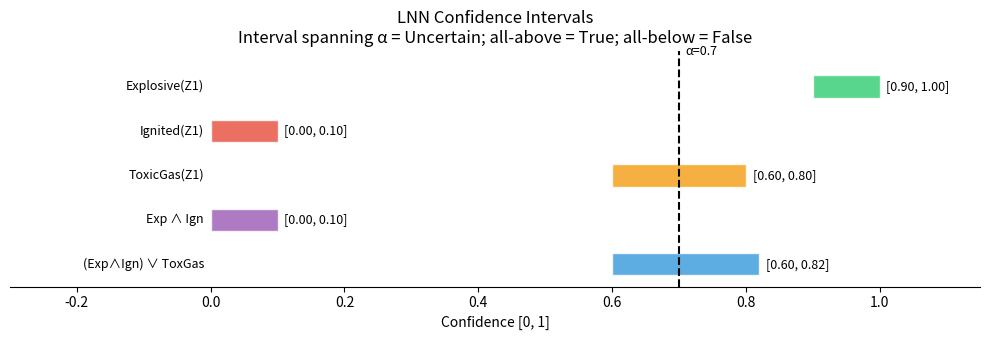
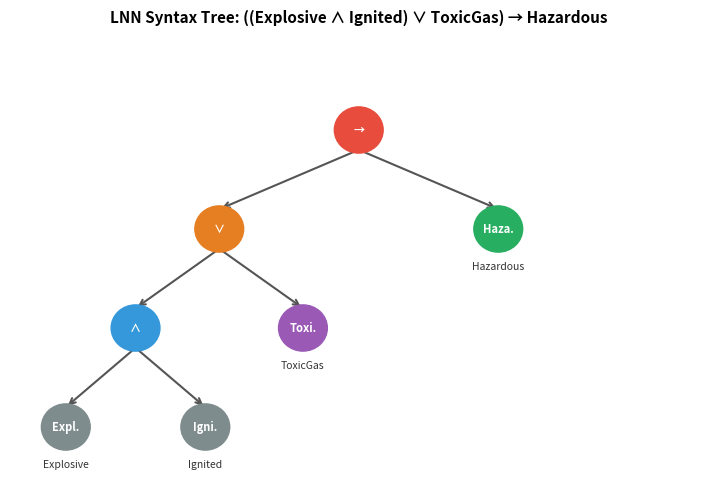

Generate these figures, in order, with matplotlib: (Note: this script raises an exception after producing the figures.)
import numpy as np
import matplotlib.pyplot as plt
import matplotlib.patches as mpatches

# =============================================================
# Soft logic calculator — verifies Part (a) step by step
# =============================================================

def soft_and(a_l, a_u, b_l, b_u):
    """Soft AND: A × B (product t-norm)"""
    return a_l * b_l, a_u * b_u

def soft_or(a_l, a_u, b_l, b_u):
    """Soft OR: A + B − A×B (product t-conorm)"""
    return (a_l + b_l - a_l * b_l,
            a_u + b_u - a_u * b_u)

def classify(l, u, alpha=0.7):
    if l >= alpha:  return 'Definitely True  ✅'
    if u < alpha:   return 'Definitely False ❌'
    return 'Uncertain ⚠️'

# --- Given values ---
exp_l, exp_u  = 0.9, 1.0   # Explosive(Z1)
ign_l, ign_u  = 0.0, 0.1   # Ignited(Z1)
tox_l, tox_u  = 0.6, 0.8   # ToxicGas(Z1)
alpha         = 0.7

# Step 1: AND
and_l, and_u = soft_and(exp_l, exp_u, ign_l, ign_u)

# Step 2: OR
or_l, or_u = soft_or(and_l, and_u, tox_l, tox_u)

print('=== Soft Logic Computation (LNN) ===')
print(f'Explosive ∧ Ignited:  [{and_l:.2f}, {and_u:.2f}]')
print(f'  └─ {and_l:.2f} = {exp_l} × {ign_l}  (lower)')
print(f'  └─ {and_u:.2f} = {exp_u} × {ign_u}  (upper)')
print()
print(f'(Exp∧Ign) ∨ ToxicGas: [{or_l:.2f}, {or_u:.2f}]')
print(f'  └─ {or_l:.2f} = {and_l} + {tox_l} − {and_l}×{tox_l}  (lower)')
print(f'  └─ {or_u:.2f} = {and_u} + {tox_u} − {and_u}×{tox_u}  (upper)')
print()
print(f'Threshold α = {alpha}')
print(f'L = {or_l:.2f} {"≥" if or_l >= alpha else "<"} α  → {"contributes to True" if or_l >= alpha else "not definitely true"}')
print(f'U = {or_u:.2f} {"≥" if or_u >= alpha else "<"} α  → {"could be true" if or_u >= alpha else "definitely false"}')
print(f'Classification: {classify(or_l, or_u, alpha)}')

# =============================================================
# Visualisation 1: Confidence interval on the [0,1] scale
# =============================================================
fig, ax = plt.subplots(figsize=(10, 3.5))

intervals = [
    ('Explosive(Z1)',       0.9, 1.0, '#2ecc71'),
    ('Ignited(Z1)',         0.0, 0.1, '#e74c3c'),
    ('ToxicGas(Z1)',        0.6, 0.8, '#f39c12'),
    ('Exp ∧ Ign',          and_l, and_u, '#9b59b6'),
    ('(Exp∧Ign) ∨ ToxGas', or_l, or_u, '#3498db'),
]

for i, (label, l, u, colour) in enumerate(reversed(intervals)):
    y = i
    ax.barh(y, u - l, left=l, height=0.5, color=colour, alpha=0.8, edgecolor='white')
    ax.text(u + 0.01, y, f'[{l:.2f}, {u:.2f}]', va='center', fontsize=9)
    ax.text(-0.01, y, label, ha='right', va='center', fontsize=9)

# Threshold line
ax.axvline(alpha, color='black', linestyle='--', linewidth=1.5, label=f'α = {alpha}')
ax.text(alpha + 0.01, len(intervals) - 0.3, f'α={alpha}', fontsize=9)

ax.set_xlim(-0.3, 1.15)
ax.set_ylim(-0.5, len(intervals) - 0.2)
ax.set_xlabel('Confidence [0, 1]')
ax.set_yticks([])
ax.set_title('LNN Confidence Intervals\nInterval spanning α = Uncertain; all-above = True; all-below = False')
ax.spines[['left','top','right']].set_visible(False)
plt.tight_layout()
plt.show()

# =============================================================
# Visualisation 2: Syntax tree (LNN architecture)
# =============================================================
import matplotlib.pyplot as plt
import matplotlib.patches as mpatches
from matplotlib.patches import FancyArrowPatch

fig, ax = plt.subplots(figsize=(9, 6))
ax.set_xlim(0, 10)
ax.set_ylim(0, 7)
ax.axis('off')
ax.set_title('LNN Syntax Tree: ((Explosive ∧ Ignited) ∨ ToxicGas) → Hazardous',
             fontsize=11, fontweight='bold')

# Node positions: (x, y, label, colour)
nodes = {
    'implies':    (5.0, 5.5, '→',           '#e74c3c'),
    'or':         (3.0, 4.0, '∨',           '#e67e22'),
    'hazardous':  (7.0, 4.0, 'Hazardous',   '#27ae60'),
    'and':        (1.8, 2.5, '∧',           '#3498db'),
    'toxic':      (4.2, 2.5, 'ToxicGas',    '#9b59b6'),
    'explosive':  (0.8, 1.0, 'Explosive',   '#7f8c8d'),
    'ignited':    (2.8, 1.0, 'Ignited',     '#7f8c8d'),
}

# Draw edges
edges = [
    ('implies', 'or'),
    ('implies', 'hazardous'),
    ('or', 'and'),
    ('or', 'toxic'),
    ('and', 'explosive'),
    ('and', 'ignited'),
]
for src, dst in edges:
    x0, y0 = nodes[src][0], nodes[src][1]
    x1, y1 = nodes[dst][0], nodes[dst][1]
    ax.annotate('', xy=(x1, y1 + 0.3), xytext=(x0, y0 - 0.3),
                arrowprops=dict(arrowstyle='->', color='#555', lw=1.5))

# Draw nodes
for key, (x, y, label, colour) in nodes.items():
    circle = plt.Circle((x, y), 0.35, color=colour, zorder=5)
    ax.add_patch(circle)
    ax.text(x, y, label if len(label) <= 3 else label[:4]+'.',
            ha='center', va='center', fontsize=8,
            color='white', fontweight='bold', zorder=6)
    # Full label below leaf nodes
    if key in ('explosive', 'ignited', 'toxic', 'hazardous'):
        ax.text(x, y - 0.5, label, ha='center', va='top', fontsize=7.5, color='#333')

# Legend
for colour, label in [('#e74c3c','→ implication'), ('#e67e22','∨ OR'),
                       ('#3498db','∧ AND'), ('#9b59b6','∨ leaf'), ('#27ae60','output'),
                       ('#7f8c8d','input predicates')]:
    ax.add_patch(mpatches.Patch(color=colour, label=label))

ax.legend(loc='lower right', fontsize=8, framealpha=0.9)
plt.tight_layout()
plt.show()

# =============================================================
# Interactive: what happens to classification as bounds change?
# Shows the Uncertain / True / False regions across α
# =============================================================
alphas = np.linspace(0, 1, 200)
results = []
for a in alphas:
    if or_l >= a:
        results.append(2)   # Definitely True
    elif or_u < a:
        results.append(0)   # Definitely False
    else:
        results.append(1)   # Uncertain

fig, ax = plt.subplots(figsize=(9, 2.5))
colours = {0: '#e74c3c', 1: '#f39c12', 2: '#2ecc71'}
labels  = {0: 'Definitely False', 1: 'Uncertain', 2: 'Definitely True'}

prev = None
for i, (a, r) in enumerate(zip(alphas, results)):
    if r != prev:
        start = a
    ax.axvspan(a, a + 1/200, color=colours[r], alpha=0.6)
    prev = r

ax.axvline(alpha, color='black', linewidth=2, linestyle='--', label=f'Exam α={alpha}')
ax.axvline(or_l, color='blue', linewidth=1.5, linestyle=':', label=f'L={or_l:.2f}')
ax.axvline(or_u, color='purple', linewidth=1.5, linestyle=':', label=f'U={or_u:.2f}')

for val, label in [(0,'False'), (1,'Uncertain'), (2,'True')]:
    ax.add_patch(mpatches.Patch(color=colours[val], alpha=0.6, label=labels[val]))

ax.set_xlabel('Threshold α')
ax.set_yticks([])
ax.set_title(f'Truth classification of (Exp∧Ign)∨ToxGas = [{or_l:.2f},{or_u:.2f}] vs threshold α')
ax.legend(fontsize=8, loc='upper left')
plt.tight_layout()
plt.show()

print(f'\nAt exam threshold α={alpha}:')
print(f'  Interval [{or_l:.2f}, {or_u:.2f}] → {classify(or_l, or_u, alpha)}')
